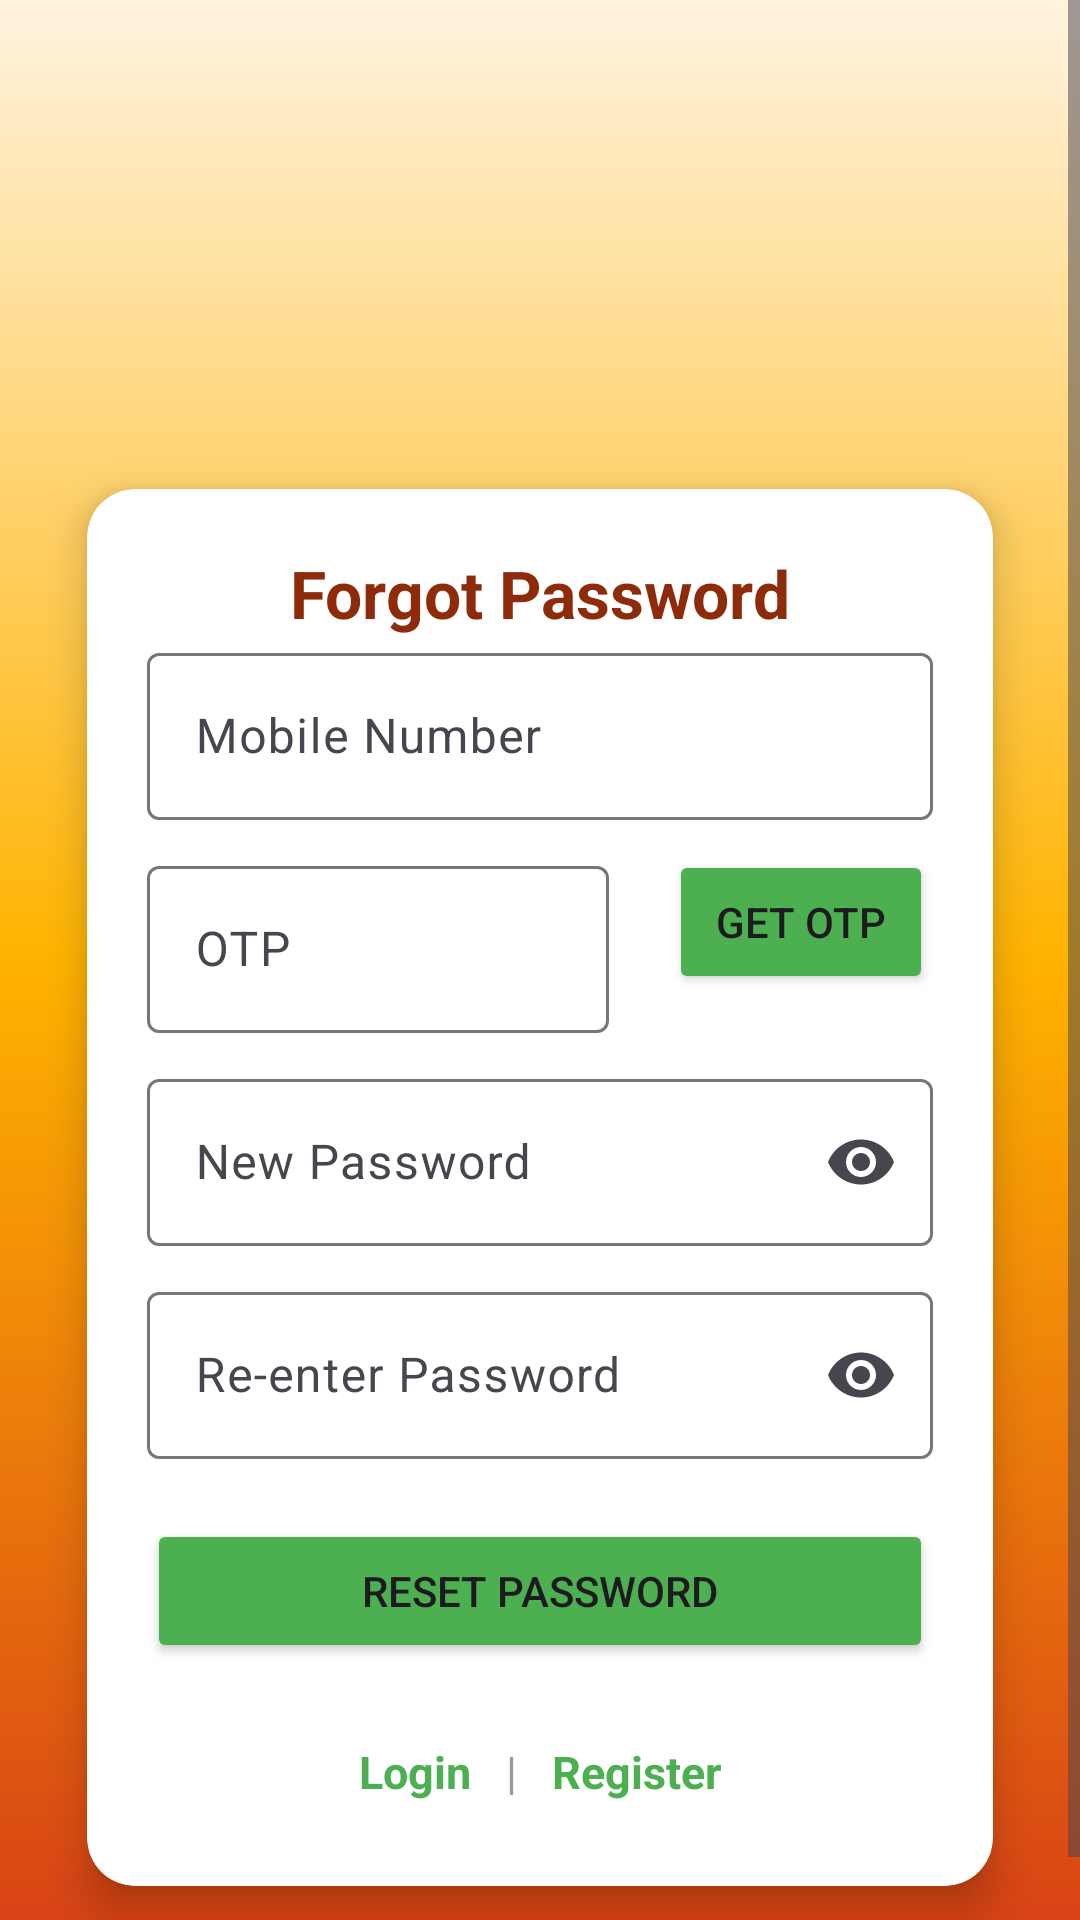

Layout XML and referenced resources for this Android screen:
<!-- AndroidManifest.xml: application theme Theme.SagarSweets -->
<!-- res/layout/fragment_forgot_password.xml -->
<?xml version="1.0" encoding="utf-8"?>
<FrameLayout xmlns:android="http://schemas.android.com/apk/res/android"
    xmlns:tools="http://schemas.android.com/tools"
    android:layout_width="match_parent"
    android:layout_height="match_parent"
    tools:context=".ForgotPasswordFragment">

    
    <ScrollView xmlns:android="http://schemas.android.com/apk/res/android"
        xmlns:app="http://schemas.android.com/apk/res-auto"
        android:id="@+id/scrollView"
        android:layout_width="match_parent"
        android:layout_height="match_parent"
        android:fillViewport="true"
        android:background="@drawable/bg_gradient">

        <LinearLayout
            android:layout_width="match_parent"
            android:layout_height="wrap_content"
            android:orientation="vertical"
            android:gravity="center"
            android:padding="16dp">

            
            <ImageView
                android:id="@+id/imgLogo"
                android:layout_width="110dp"
                android:layout_height="110dp"
                android:src="@drawable/app_logo"
                android:layout_marginBottom="20dp"
                android:contentDescription="App Logo"/>

            
            <androidx.cardview.widget.CardView
                android:layout_width="match_parent"
                android:layout_height="wrap_content"
                app:cardCornerRadius="16dp"
                app:cardElevation="8dp"
                app:cardUseCompatPadding="true">

                <LinearLayout
                    android:layout_width="match_parent"
                    android:layout_height="wrap_content"
                    android:orientation="vertical"
                    android:padding="20dp">
                    
                    <TextView
                        android:layout_width="wrap_content"
                        android:layout_height="wrap_content"
                        android:layout_gravity="center_horizontal"
                        android:text="Forgot Password"
                        android:textColor="#8D2B0B"
                        android:textSize="22sp"
                        android:textStyle="bold" />
                    
                    <TextView
                        android:id="@+id/tvSuccess"
                        android:layout_width="match_parent"
                        android:layout_height="wrap_content"
                        android:layout_marginTop="12dp"
                        android:padding="10dp"
                        android:text="Invalid mobile number or password"
                        android:textSize="14sp"
                        android:textColor="#D32F2F"
                        android:background="@drawable/bg_success"
                        android:visibility="gone"
                        android:drawableStart="@drawable/ic_success"
                        android:drawablePadding="8dp"
                        android:fontFamily="sans-serif-medium"
                        />

                    <TextView
                        android:id="@+id/tvError"
                        android:layout_width="match_parent"
                        android:layout_height="wrap_content"
                        android:layout_marginTop="12dp"
                        android:padding="10dp"
                        android:text="Invalid mobile number or password"
                        android:textSize="14sp"
                        android:textColor="#D32F2F"
                        android:background="@drawable/bg_error"
                        android:visibility="gone"
                        android:drawableStart="@drawable/ic_error"
                        android:drawablePadding="8dp"
                        android:fontFamily="sans-serif-medium"/>
                    
                    <com.google.android.material.textfield.TextInputLayout
                        android:layout_width="match_parent"
                        android:layout_height="wrap_content"
                        android:hint="Mobile Number">

                        <com.google.android.material.textfield.TextInputEditText
                            android:id="@+id/etMobile"
                            android:layout_width="match_parent"
                            android:layout_height="wrap_content"
                            android:inputType="phone"
                            android:maxLength="10"/>
                    </com.google.android.material.textfield.TextInputLayout>

                    
                    <LinearLayout
                        android:layout_width="match_parent"
                        android:layout_height="wrap_content"
                        android:orientation="horizontal"
                        android:layout_marginTop="10dp">

                        <com.google.android.material.textfield.TextInputLayout
                            android:layout_width="0dp"
                            android:layout_height="wrap_content"
                            android:layout_weight="1"
                            android:hint="OTP">

                            <com.google.android.material.textfield.TextInputEditText
                                android:id="@+id/etOtp"
                                android:layout_width="match_parent"
                                android:layout_height="wrap_content"
                                android:inputType="number"
                                android:maxLength="6"/>
                        </com.google.android.material.textfield.TextInputLayout>

                        <FrameLayout
                            android:layout_width="wrap_content"
                            android:layout_height="wrap_content"
                            android:layout_marginStart="10dp">

                            <Button
                                android:id="@+id/btnGetOtp"
                                android:layout_width="wrap_content"
                                android:layout_height="match_parent"
                                android:text="Get OTP"
                                android:layout_marginStart="10dp"
                                android:backgroundTint="@color/sagar_button"/>

                            <ProgressBar
                                android:id="@+id/progressOtp"
                                android:layout_width="20dp"
                                android:layout_height="20dp"
                                android:layout_gravity="center"
                                android:indeterminate="true"
                                android:visibility="gone"/>
                        </FrameLayout>
                    </LinearLayout>

                    
                    <com.google.android.material.textfield.TextInputLayout
                        android:layout_width="match_parent"
                        android:layout_height="wrap_content"
                        android:hint="New Password"
                        android:layout_marginTop="10dp"
                        app:endIconMode="password_toggle">

                        <com.google.android.material.textfield.TextInputEditText
                            android:id="@+id/etPassword"
                            android:layout_width="match_parent"
                            android:layout_height="wrap_content"
                            android:inputType="textPassword"/>
                    </com.google.android.material.textfield.TextInputLayout>

                    
                    <com.google.android.material.textfield.TextInputLayout
                        android:layout_width="match_parent"
                        android:layout_height="wrap_content"
                        android:hint="Re-enter Password"
                        android:layout_marginTop="10dp"
                        app:endIconMode="password_toggle">

                        <com.google.android.material.textfield.TextInputEditText
                            android:id="@+id/etRePassword"
                            android:layout_width="match_parent"
                            android:layout_height="wrap_content"
                            android:inputType="textPassword"/>
                    </com.google.android.material.textfield.TextInputLayout>

                    
                    
                    <FrameLayout
                        android:layout_width="match_parent"
                        android:layout_height="wrap_content"
                        android:layout_marginTop="20dp">

                        <Button
                            android:id="@+id/btnResetPassword"
                            android:layout_width="match_parent"
                            android:layout_height="wrap_content"
                            android:text="Reset Password"
                            android:backgroundTint="@color/sagar_button"
                            android:padding="14dp"/>

                        <ProgressBar
                            android:id="@+id/progressForgot"
                            android:layout_width="24dp"
                            android:layout_height="24dp"
                            android:layout_gravity="center"
                            android:indeterminate="true"
                            android:visibility="gone"/>
                    </FrameLayout>
                    
                    <LinearLayout
                        android:layout_width="wrap_content"
                        android:layout_height="wrap_content"
                        android:layout_gravity="center_horizontal"
                        android:orientation="horizontal"
                        android:layout_marginTop="18dp"
                        android:gravity="center">

                        <TextView
                            android:id="@+id/tvLogin"
                            android:layout_width="wrap_content"
                            android:layout_height="wrap_content"
                            android:text="Login"
                            android:textColor="@color/sagar_button"
                            android:textStyle="bold"
                            android:textSize="15sp"
                            android:padding="8dp"
                            android:clickable="true"
                            android:focusable="true"/>

                        <TextView
                            android:layout_width="wrap_content"
                            android:layout_height="wrap_content"
                            android:text=" | "
                            android:textColor="#999999"
                            android:textSize="15sp"/>

                        <TextView
                            android:id="@+id/tvRegister"
                            android:layout_width="wrap_content"
                            android:layout_height="wrap_content"
                            android:text="Register"
                            android:textColor="@color/sagar_button"
                            android:textStyle="bold"
                            android:textSize="15sp"
                            android:padding="8dp"
                            android:clickable="true"
                            android:focusable="true"/>

                    </LinearLayout>
                </LinearLayout>
            </androidx.cardview.widget.CardView>

        </LinearLayout>
    </ScrollView>


</FrameLayout>
<!-- resources referenced by this layout -->
<resources>
  <!-- drawable bg_error (drawable) -->
  <?xml version="1.0" encoding="utf-8"?>
  <shape xmlns:android="http://schemas.android.com/apk/res/android">
      <solid android:color="#FFF1F1"/>
      <stroke
          android:width="1dp"
          android:color="#F44336"/>
      <corners android:radius="6dp"/>
  </shape>
  <!-- drawable bg_gradient (drawable) -->
  <?xml version="1.0" encoding="utf-8"?>
  <shape xmlns:android="http://schemas.android.com/apk/res/android">
  
      <gradient
          android:type="linear"
          android:angle="170"
          android:startColor="#FFF3E0"
          android:centerColor="#FFB300"
          android:endColor="#D84315" />
  
  </shape>
  <!-- drawable bg_success (drawable) -->
  <?xml version="1.0" encoding="utf-8"?>
  <shape xmlns:android="http://schemas.android.com/apk/res/android">
      <solid android:color="#E8F5E9"/>
      <stroke android:width="1dp" android:color="#2E7D32"/>
      <corners android:radius="8dp"/>
  </shape>
  <!-- drawable ic_error (drawable) -->
  <?xml version="1.0" encoding="utf-8"?>
  <vector xmlns:android="http://schemas.android.com/apk/res/android"
      android:width="24dp"
      android:height="24dp"
      android:viewportWidth="24"
      android:viewportHeight="24">
      <path
          android:fillColor="#D32F2F"
          android:pathData="M12,2C6.48,2 2,6.48 2,12s4.48,10 10,10 10,-4.48 10,-10S17.52,2 12,2zM11,7h2v6h-2zm0,8h2v2h-2z"/>
  </vector>
  <!-- drawable ic_success (drawable) -->
  <?xml version="1.0" encoding="utf-8"?>
  <vector xmlns:android="http://schemas.android.com/apk/res/android"
      android:width="24dp"
      android:height="24dp"
      android:viewportWidth="24"
      android:viewportHeight="24">
      <path
          android:fillColor="#2E7D32"
          android:pathData="M12,2C6.48,2 2,6.48 2,12s4.48,10 10,10 10,-4.48 10,-10S17.52,2 12,2zm-1,14l-4,-4 1.41,-1.41L11,12.17l5.59,-5.59L18,8l-7,8z"/>
  </vector>
  <style name="Theme.SagarSweets" parent="Base.Theme.SagarSweets" />
  <style name="Base.Theme.SagarSweets" parent="Theme.Material3.DayNight.NoActionBar">
          
          
          <item name="colorPrimary">@color/md_theme_primary</item>
          <item name="colorSecondary">@color/md_theme_secondary</item>
      </style>
  <color name="md_theme_primary">#8B0000</color>
  <color name="md_theme_secondary">#FFB703</color>
</resources>
